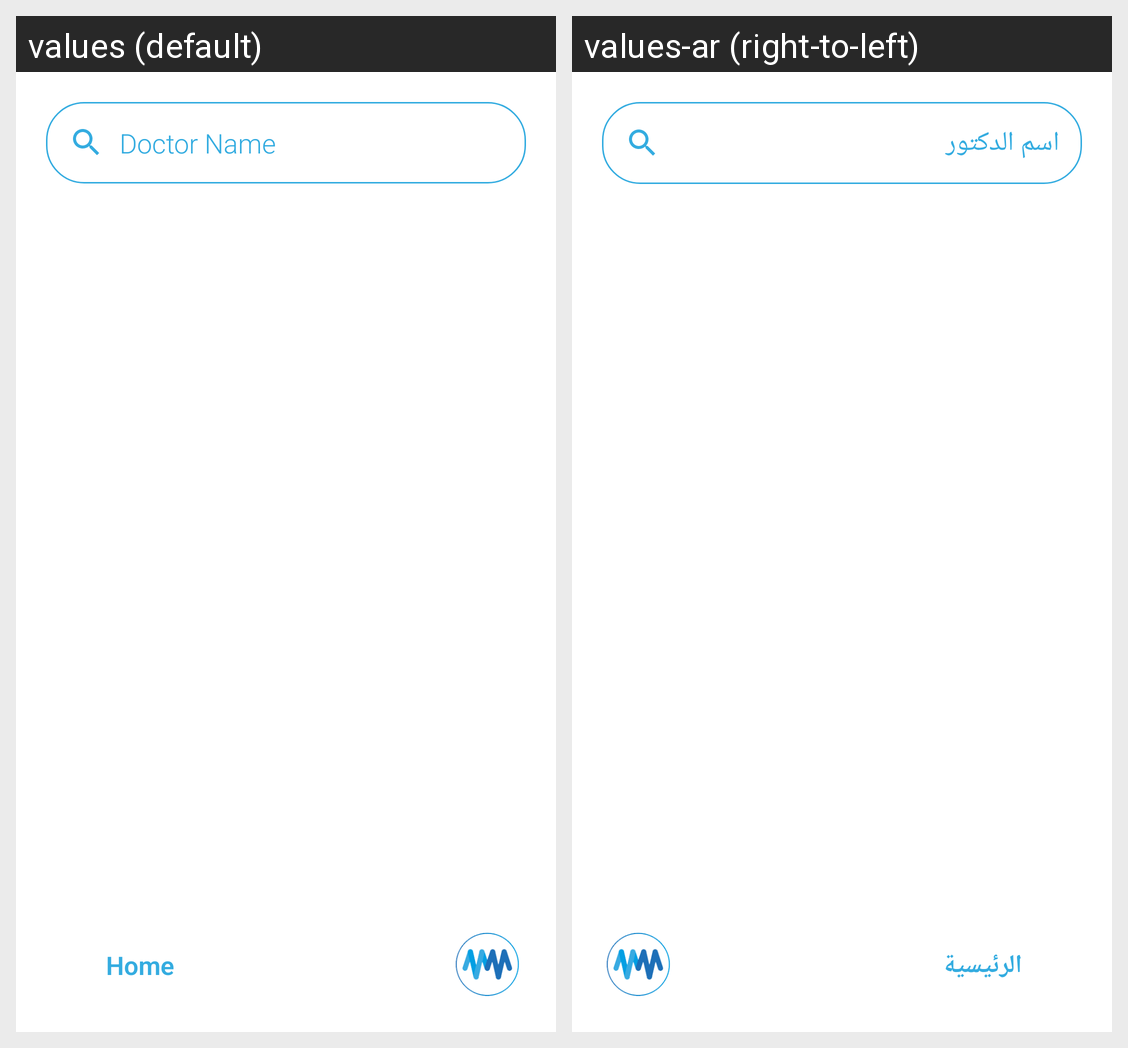

For this localized Android screen grid, give each drawn string resource with its value in every locale shown.
Android screen res/layout/activity_doctor.xml rendered under 2 locales, left to right: values (default), values-ar (right-to-left). Device: Nexus 5 (rendered at 1080×1920; each locale shown at half size, 540×960, under a caption strip naming it); theme AppTheme.
Strings drawn on this screen, with the default value and each locale's value (text and hints the layout hard-codes, and strings that could not be matched under every locale, appear in the picture but are not listed):

user_doctor_name
  values: Doctor Name
  values-ar: اسم الدكتور

user_home_page
  values: Home
  values-ar: الرئيسية
